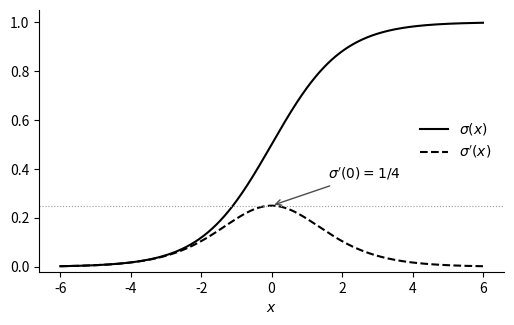

The matplotlib source for this figure:
import numpy as np
import matplotlib.pyplot as plt

x = np.linspace(-6, 6, 600)
s = 1.0 / (1.0 + np.exp(-x))
fig, ax = plt.subplots(figsize=(6.0, 3.4))
ax.plot(x, s, color="black", linestyle="-", label=r"$\sigma(x)$")
ax.plot(x, s * (1 - s), color="black", linestyle="--", label=r"$\sigma'(x)$")
ax.axhline(0.25, color="0.6", linewidth=0.8, linestyle=":")
ax.annotate(r"$\sigma'(0) = 1/4$", xy=(0, 0.25), xytext=(1.6, 0.36),
            arrowprops={"arrowstyle": "->", "color": "0.3"})
ax.set_xlabel(r"$x$")
ax.set_ylim(-0.02, 1.05)
ax.legend(loc="center right", frameon=False)
ax.spines["top"].set_visible(False)
ax.spines["right"].set_visible(False)
